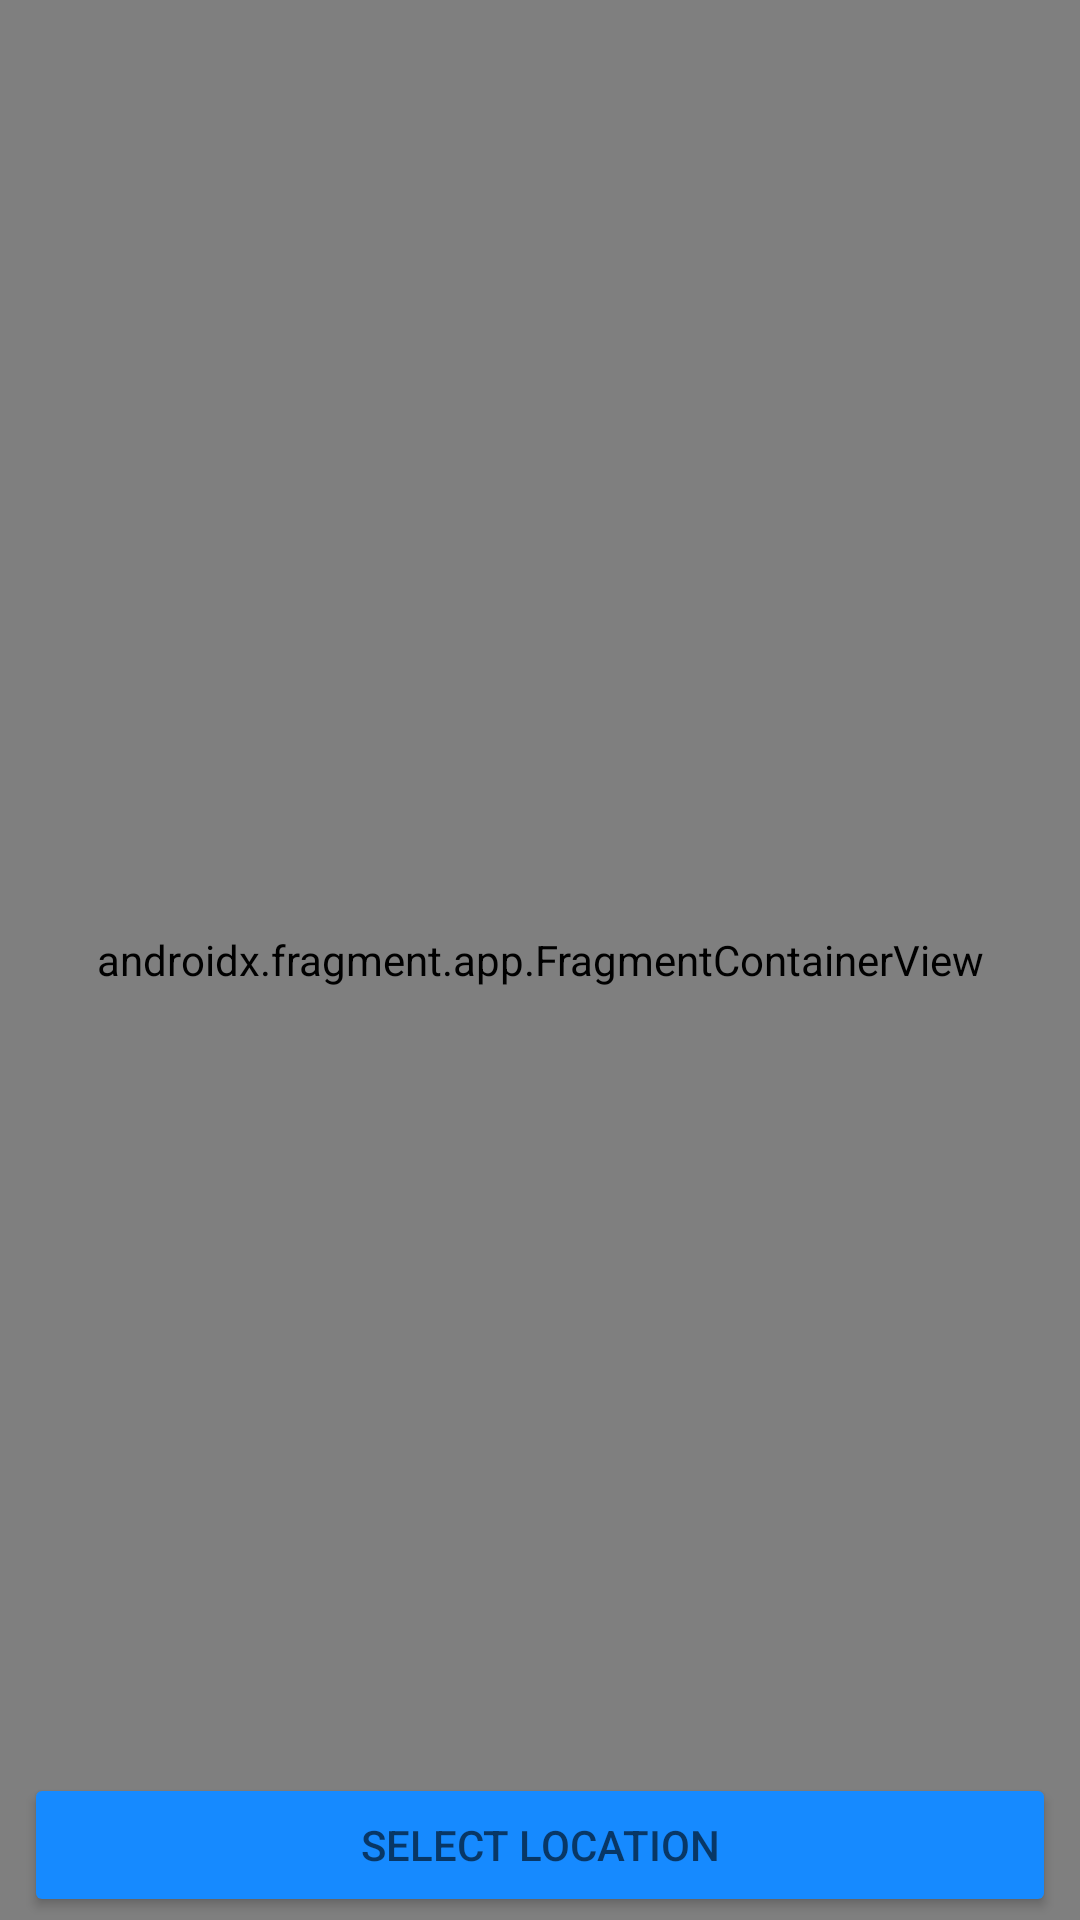

Layout XML and referenced resources for this Android screen:
<!-- AndroidManifest.xml: application theme Theme.LunarLocator -->
<!-- res/layout/activity_location_maps.xml -->
<?xml version="1.0" encoding="utf-8"?>
<RelativeLayout xmlns:android="http://schemas.android.com/apk/res/android"
    xmlns:tools="http://schemas.android.com/tools"
    android:layout_width="match_parent"
    android:layout_height="match_parent">

    <androidx.fragment.app.FragmentContainerView
        android:id="@+id/map"
        android:name="com.google.android.gms.maps.SupportMapFragment"
        android:layout_width="match_parent"
        android:layout_height="match_parent"
        tools:context=".LocationMapsActivity" />

    <androidx.appcompat.widget.AppCompatButton
        android:id="@+id/map_select_button"
        android:layout_width="match_parent"
        android:layout_height="wrap_content"
        android:layout_marginLeft="8dp"
        android:layout_marginRight="8dp"
        android:layout_alignParentBottom="true"
        android:layout_centerHorizontal="true"
        android:layout_marginBottom="@dimen/cardview_compat_inset_shadow"
        android:textColor="?android:attr/textColorSecondary"
        android:backgroundTint="@color/button_color_secondary"
        android:text="@string/map_select_button_string" />

</RelativeLayout>
<!-- resources referenced by this layout -->
<resources>
  <color name="button_color_secondary">#168AFF</color>
  <string name="map_select_button_string">Select Location</string>
  <style name="Theme.LunarLocator" parent="Theme.MaterialComponents.DayNight.DarkActionBar">
          
          <item name="colorPrimary">@color/purple_500</item>
          <item name="colorPrimaryVariant">@color/purple_700</item>
          <item name="colorOnPrimary">@color/white</item>
          
          <item name="colorSecondary">@color/teal_200</item>
          <item name="colorSecondaryVariant">@color/teal_700</item>
          <item name="colorOnSecondary">@color/black</item>
          
          <item name="android:statusBarColor" tools:targetApi="l">?attr/colorPrimaryVariant</item>
          
      </style>
  <color name="purple_500">#FF6200EE</color>
  <color name="purple_700">#FF3700B3</color>
  <color name="white">#FFFFFFFF</color>
  <color name="teal_200">#FF03DAC5</color>
  <color name="teal_700">#FF018786</color>
  <color name="black">#FF000000</color>
</resources>
